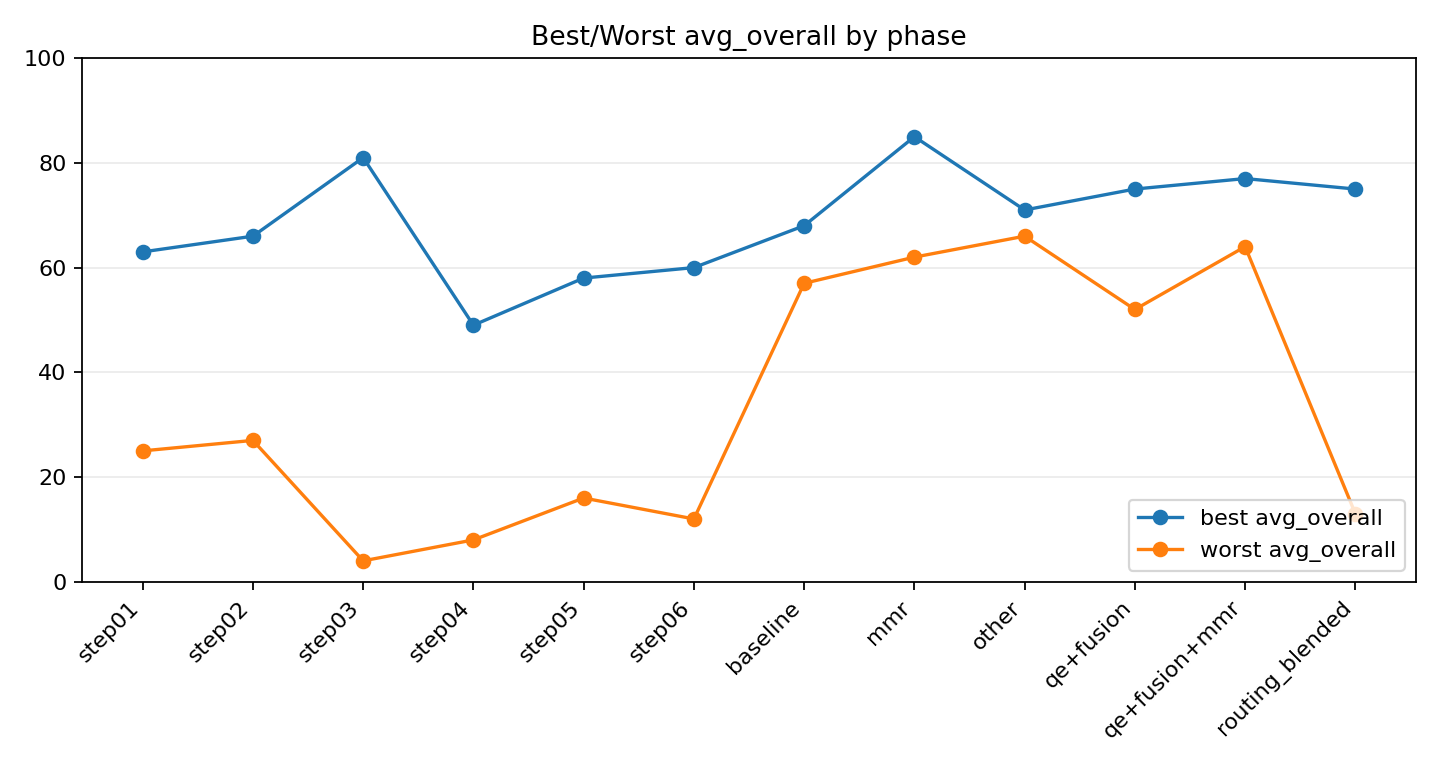

Source data for this figure (header and first rows):
group, runs_total, runs_with_overall, best_avg_overall, best_run_id, best_run_name, worst_avg_overall, worst_run_id, worst_run_name
step01, 2, 2, 63, 2026-03-06T06-22-20Z_evo_4_1_mini_2026_0…, evo_4_1_mini_2026-03-05_llm_step01_scrip…, 25, 2026-03-06T06-13-18Z_evo_4_1_mini_2026_0…, evo_4_1_mini_2026-03-05_step01_script_on…
step02, 2, 2, 66, 2026-03-06T06-23-14Z_evo_4_1_mini_2026_0…, evo_4_1_mini_2026-03-05_llm_step02_scrip…, 27, 2026-03-06T06-13-23Z_evo_4_1_mini_2026_0…, evo_4_1_mini_2026-03-05_step02_script_on…
step03, 2, 2, 81, 2026-03-06T06-24-31Z_evo_4_1_mini_2026_0…, evo_4_1_mini_2026-03-05_llm_step03_deriv…, 4, 2026-03-06T06-13-50Z_evo_4_1_mini_2026_0…, evo_4_1_mini_2026-03-05_step03_derived_o…
step04, 2, 2, 49, 2026-03-06T06-24-53Z_evo_4_1_mini_2026_0…, evo_4_1_mini_2026-03-05_llm_step04_deriv…, 8, 2026-03-06T06-13-57Z_evo_4_1_mini_2026_0…, evo_4_1_mini_2026-03-05_step04_derived_t…
step05, 2, 2, 58, 2026-03-06T06-25-22Z_evo_4_1_mini_2026_0…, evo_4_1_mini_2026-03-05_llm_step05_blend…, 16, 2026-03-06T06-14-17Z_evo_4_1_mini_2026_0…, evo_4_1_mini_2026-03-05_step05_blended_s…
step06, 2, 2, 60, 2026-03-06T06-25-58Z_evo_4_1_mini_2026_0…, evo_4_1_mini_2026-03-05_llm_step06_blend…, 12, 2026-03-06T06-14-23Z_evo_4_1_mini_2026_0…, evo_4_1_mini_2026-03-05_step06_blended_s…
baseline, 11, 11, 68, 2026-03-05T04-41-53Z_topiccards_blended_…, topiccards_blended_baseline_similarity_k…, 57, 2026-03-02T19-41-43Z_baseline_similarity…, baseline_similarity_k3
mmr, 11, 11, 85, 2026-03-06T23-27-05Z_topiccards_blended_…, topiccards_blended_gen_gpt_4_1_mini_t2_m…, 62, 2026-03-05T02-03-15Z_auto_t2_mmr_k12_fet…, auto_t2_mmr_k12_fetch40_l07_fixed
other, 5, 5, 71, 2026-03-03T04-50-43Z_scene_chunks_simila…, scene_chunks_similarity_k12, 66, 2026-03-05T02-28-05Z_meta_ingest_auto_t1…, meta_ingest_auto_t1_similarity_k12
qe+fusion, 9, 9, 75, 2026-03-06T23-27-38Z_topiccards_blended_…, topiccards_blended_gen_gpt_4_1_mini_qe_r…, 52, 2026-03-05T06-23-02Z_script_only_qe_rrf_…, script_only_qe_rrf_allsteps_4.1-nano
qe+fusion+mmr, 14, 14, 77, 2026-03-06T23-28-20Z_topiccards_blended_…, topiccards_blended_gen_gpt_4_1_mini_qe_r…, 64, 2026-03-03T05-46-17Z_qe_rrf_mmr_k12, qe_rrf_mmr_k12
routing_blended, 10, 10, 75, 2026-03-06T23-26-34Z_topiccards_blended_…, topiccards_blended_gen_gpt_4_1_mini_t1_s…, 13, 2026-03-05T02-23-28Z_sanity_blended_simi…, sanity_blended_similarity_k3
